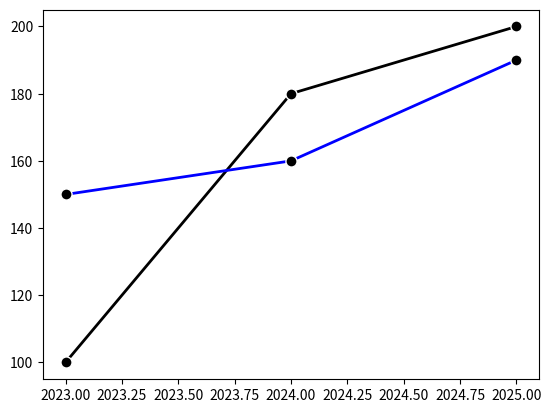

Reproduce this figure in Python.
import matplotlib.pyplot as plt
import numpy as np

x = np.array([2023, 2024, 2025])
y1 = np.array([100, 180, 200])
y2 = np.array([150, 160, 190])

# marker is point which shows the data points
# markersize is the size of the marker

line_style = dict(marker='o', 
         markersize=8, 
         markerfacecolor='black', 
         markeredgecolor='white',
         linestyle='solid',
         linewidth=2
        )

# if we want to keep the color different for all the graphs, then pass the color parameter separately

plt.plot(x,y1, **line_style, color='black')
plt.plot(x,y2, **line_style, color='blue')

plt.show()
